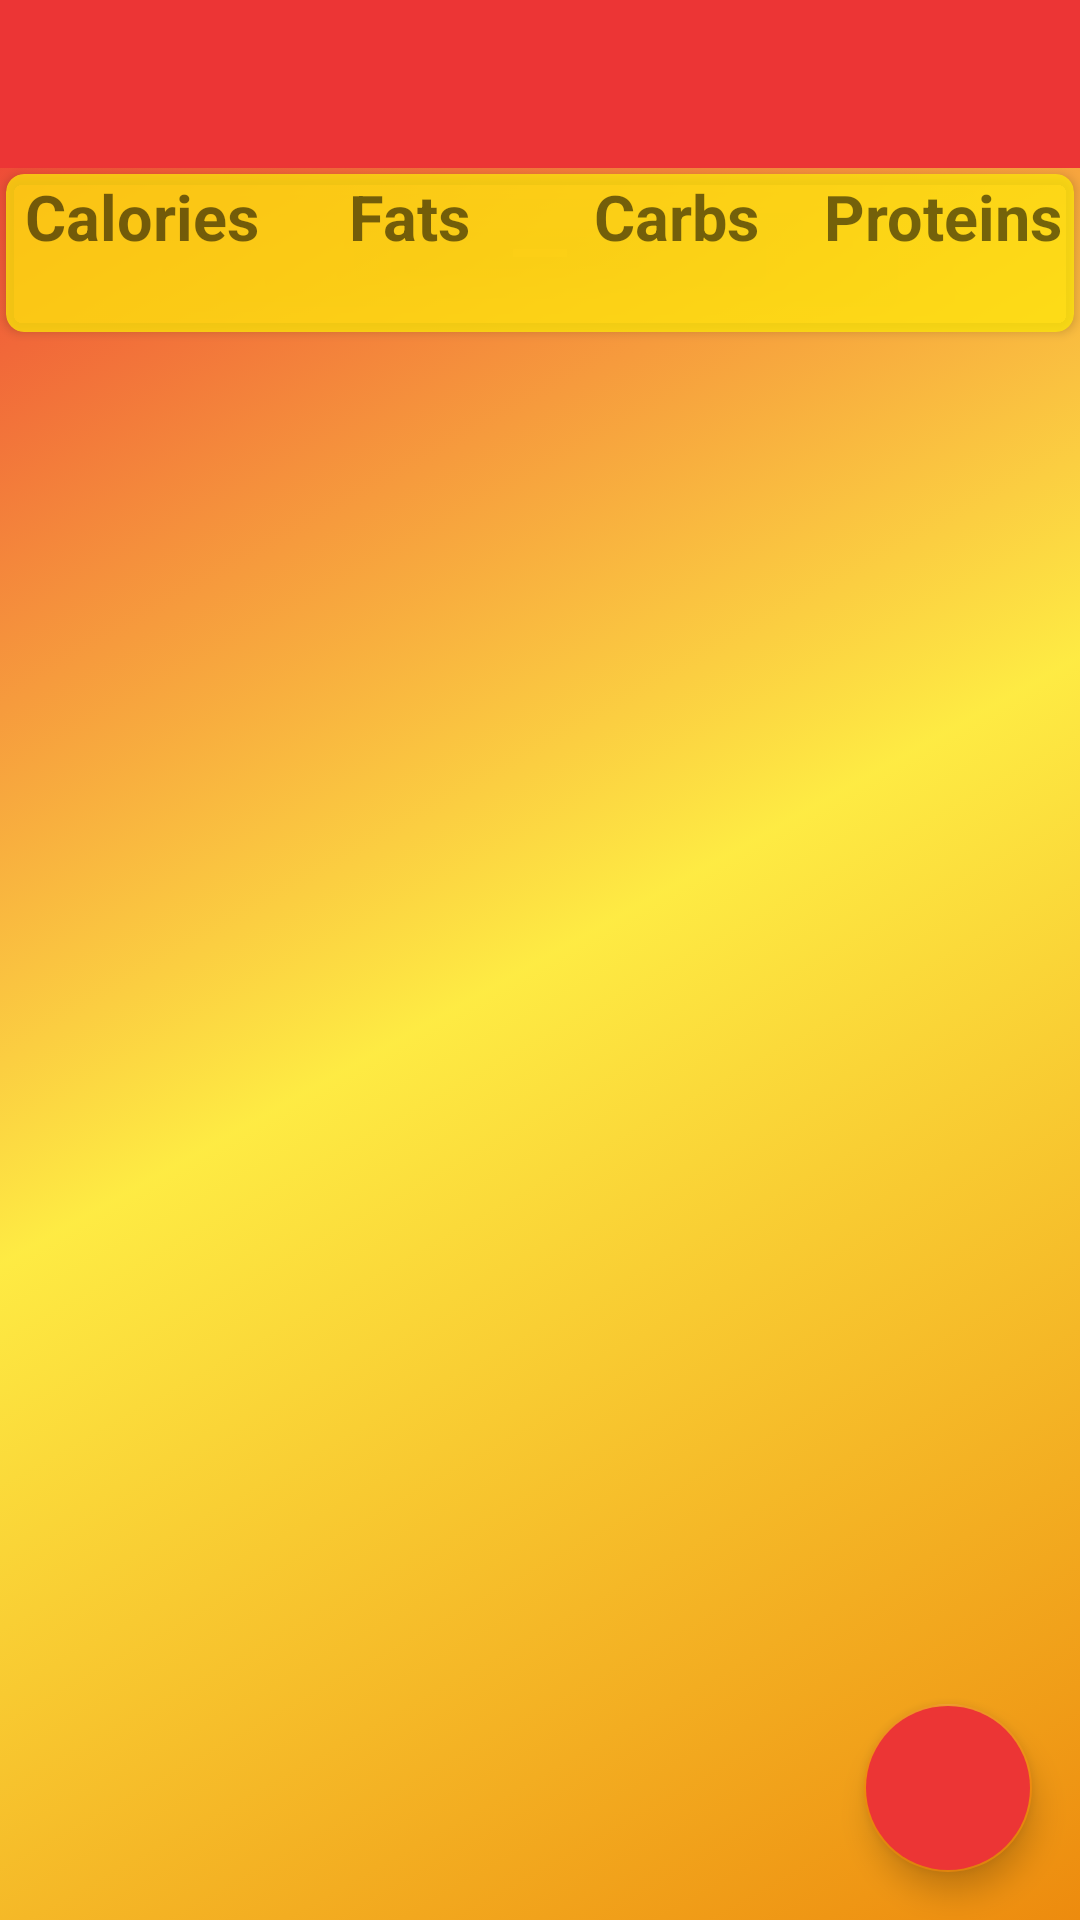

Write the Android layout XML for this screen, with the resource values it uses.
<!-- AndroidManifest.xml: application theme AppTheme -->
<!-- res/layout/activity_meal.xml -->
<?xml version="1.0" encoding="utf-8"?>
<androidx.constraintlayout.widget.ConstraintLayout xmlns:android="http://schemas.android.com/apk/res/android"
    xmlns:app="http://schemas.android.com/apk/res-auto"
    xmlns:tools="http://schemas.android.com/tools"
    android:layout_width="match_parent"
    android:layout_height="match_parent"
    android:background="@drawable/gradient_ryo"
    tools:context=".ui.MealActivity">

    <androidx.appcompat.widget.Toolbar
        android:id="@+id/meal_toolbar"
        android:layout_width="match_parent"
        android:layout_height="?attr/actionBarSize"
        android:background="?attr/colorPrimary"
        android:theme="@style/ThemeOverlay.AppCompat.Dark.ActionBar"
        app:layout_constraintLeft_toLeftOf="parent"
        app:layout_constraintRight_toRightOf="parent"
        app:layout_constraintTop_toTopOf="parent" />

    <androidx.cardview.widget.CardView
        android:id="@+id/cv_day_overall"
        android:layout_width="match_parent"
        android:layout_height="wrap_content"
        android:layout_margin="2dp"
        android:backgroundTint="@color/colorPrimaryDark"
        app:cardCornerRadius="6dp"
        app:layout_constraintLeft_toLeftOf="parent"
        app:layout_constraintRight_toRightOf="parent"
        app:layout_constraintTop_toBottomOf="@id/meal_toolbar">

        <androidx.constraintlayout.widget.ConstraintLayout
            android:layout_width="match_parent"
            android:layout_height="wrap_content">

            <androidx.appcompat.widget.AppCompatTextView
                android:id="@+id/overall_day_cal_title"
                style="@style/NameMacrosOverall"
                android:text="@string/calories"
                app:layout_constraintLeft_toLeftOf="parent"
                app:layout_constraintRight_toLeftOf="@id/overall_day_fat_title"
                app:layout_constraintTop_toTopOf="parent" />

            <androidx.appcompat.widget.AppCompatTextView
                android:id="@+id/overall_day_fat_title"
                style="@style/NameMacrosOverall"
                android:text="@string/fats"
                app:layout_constraintLeft_toRightOf="@id/overall_day_cal_title"
                app:layout_constraintRight_toLeftOf="@id/overall_day_carb_title"
                app:layout_constraintTop_toTopOf="parent" />

            <androidx.appcompat.widget.AppCompatTextView
                android:id="@+id/overall_day_carb_title"
                style="@style/NameMacrosOverall"
                android:text="@string/carbs"
                app:layout_constraintLeft_toRightOf="@id/overall_day_fat_title"
                app:layout_constraintRight_toLeftOf="@id/overall_day_prot_title"
                app:layout_constraintTop_toTopOf="parent" />

            <androidx.appcompat.widget.AppCompatTextView
                android:id="@+id/overall_day_prot_title"
                style="@style/NameMacrosOverall"
                android:text="@string/proteins"
                app:layout_constraintLeft_toRightOf="@id/overall_day_carb_title"
                app:layout_constraintRight_toRightOf="parent"
                app:layout_constraintTop_toTopOf="parent" />

            <androidx.appcompat.widget.AppCompatTextView
                android:id="@+id/meal_cal_total"
                style="@style/ValuesMacrosTitle"
                app:layout_constraintLeft_toLeftOf="parent"
                app:layout_constraintRight_toLeftOf="@id/meal_fat_total"
                app:layout_constraintTop_toBottomOf="@id/overall_day_cal_title"
                tools:text="2257" />

            <androidx.appcompat.widget.AppCompatTextView
                android:id="@+id/meal_fat_total"
                style="@style/ValuesMacrosTitle"
                app:layout_constraintLeft_toRightOf="@id/meal_cal_total"
                app:layout_constraintRight_toLeftOf="@id/meal_carb_total"
                app:layout_constraintTop_toBottomOf="@id/overall_day_cal_title"
                tools:text="68" />

            <androidx.appcompat.widget.AppCompatTextView
                android:id="@+id/meal_carb_total"
                style="@style/ValuesMacrosTitle"
                app:layout_constraintLeft_toRightOf="@id/meal_fat_total"
                app:layout_constraintRight_toLeftOf="@id/meal_prot_total"
                app:layout_constraintTop_toBottomOf="@id/overall_day_cal_title"
                tools:text="237" />

            <androidx.appcompat.widget.AppCompatTextView
                android:id="@+id/meal_prot_total"
                style="@style/ValuesMacrosTitle"
                app:layout_constraintLeft_toRightOf="@id/meal_carb_total"
                app:layout_constraintRight_toRightOf="parent"
                app:layout_constraintTop_toBottomOf="@id/overall_day_cal_title"
                tools:text="155" />

        </androidx.constraintlayout.widget.ConstraintLayout>
    </androidx.cardview.widget.CardView>

    <androidx.recyclerview.widget.RecyclerView
        android:id="@+id/rv_meal"
        android:layout_width="match_parent"
        android:layout_height="0dp"
        android:layout_marginTop="10dp"
        app:layout_constraintBottom_toBottomOf="parent"
        app:layout_constraintLeft_toLeftOf="parent"
        app:layout_constraintRight_toRightOf="parent"
        app:layout_constraintTop_toBottomOf="@id/cv_day_overall"
        tools:listitem="@layout/item_food" />

    <com.google.android.material.floatingactionbutton.FloatingActionButton
        android:id="@+id/fab_meal_food_add"
        android:layout_width="wrap_content"
        android:layout_height="wrap_content"
        android:layout_margin="16dp"
        android:hapticFeedbackEnabled="true"
        android:backgroundTint="@color/colorPrimary"
        android:src="@drawable/ic_add"
        app:layout_anchor="@id/rv_meal"
        app:layout_anchorGravity="bottom|right"
        app:layout_constraintBottom_toBottomOf="parent"
        app:layout_constraintRight_toRightOf="parent" />

</androidx.constraintlayout.widget.ConstraintLayout>
<!-- res/layout/item_food.xml (included above) -->
<?xml version="1.0" encoding="utf-8"?>
<androidx.constraintlayout.widget.ConstraintLayout xmlns:android="http://schemas.android.com/apk/res/android"
    xmlns:app="http://schemas.android.com/apk/res-auto"
    xmlns:tools="http://schemas.android.com/tools"
    android:layout_width="match_parent"
    android:layout_height="wrap_content">

    <androidx.cardview.widget.CardView
        android:id="@+id/cv_food"
        android:layout_width="match_parent"
        android:layout_height="wrap_content"
        android:layout_marginStart="2dp"
        android:layout_marginTop="1dp"
        android:layout_marginEnd="2dp"
        android:layout_marginBottom="1dp"
        app:layout_constraintLeft_toLeftOf="parent"
        app:layout_constraintRight_toRightOf="parent"
        app:layout_constraintTop_toTopOf="parent">

        <androidx.constraintlayout.widget.ConstraintLayout
            android:layout_width="match_parent"
            android:layout_height="match_parent">

            <androidx.appcompat.widget.AppCompatTextView
                android:id="@+id/food_name"
                style="@style/NameFoodItem"
                app:layout_constraintBottom_toTopOf="@id/food_cal"
                app:layout_constraintLeft_toLeftOf="parent"
                app:layout_constraintRight_toLeftOf="@id/food_gram"
                app:layout_constraintTop_toTopOf="parent"
                tools:text="Blanc de Poulet" />

            <androidx.appcompat.widget.AppCompatTextView
                android:id="@+id/food_gram"
                style="@style/WeightItem"
                app:layout_constraintBottom_toBottomOf="@id/food_name"
                app:layout_constraintLeft_toRightOf="@id/food_name"
                app:layout_constraintRight_toLeftOf="@id/food_gram_symbol"
                app:layout_constraintTop_toTopOf="parent"
                tools:text="150" />

            <androidx.appcompat.widget.AppCompatTextView
                android:id="@+id/food_gram_symbol"
                style="@style/WeightSymbolItem"
                app:layout_constraintBottom_toBottomOf="@id/food_name"
                app:layout_constraintLeft_toRightOf="@id/food_gram"
                app:layout_constraintRight_toRightOf="parent"
                app:layout_constraintTop_toTopOf="parent" />

            <androidx.appcompat.widget.AppCompatTextView
                android:id="@+id/food_cal"
                style="@style/ValuesMacrosItem"
                app:layout_constraintLeft_toLeftOf="parent"
                app:layout_constraintRight_toLeftOf="@id/food_fat"
                app:layout_constraintTop_toBottomOf="@id/food_name"
                tools:text="150" />

            <androidx.appcompat.widget.AppCompatTextView
                android:id="@+id/food_fat"
                style="@style/ValuesMacrosItem"
                app:layout_constraintLeft_toRightOf="@id/food_cal"
                app:layout_constraintRight_toLeftOf="@id/food_carb"
                app:layout_constraintTop_toBottomOf="@id/food_name"
                tools:text="150" />

            <androidx.appcompat.widget.AppCompatTextView
                android:id="@+id/food_carb"
                style="@style/ValuesMacrosItem"
                app:layout_constraintLeft_toRightOf="@id/food_fat"
                app:layout_constraintRight_toLeftOf="@id/food_prot"
                app:layout_constraintTop_toBottomOf="@id/food_name"
                tools:text="150" />

            <androidx.appcompat.widget.AppCompatTextView
                android:id="@+id/food_prot"
                style="@style/ValuesMacrosItem"
                app:layout_constraintLeft_toRightOf="@id/food_carb"
                app:layout_constraintRight_toRightOf="parent"
                app:layout_constraintTop_toBottomOf="@id/food_name"
                tools:text="150" />

        </androidx.constraintlayout.widget.ConstraintLayout>
    </androidx.cardview.widget.CardView>

</androidx.constraintlayout.widget.ConstraintLayout>
<!-- resources referenced by this layout -->
<resources>
  <color name="colorPrimary">#EC3535</color>
  <color name="colorPrimaryDark">#C3FFE60B</color>
  <!-- drawable gradient_ryo (drawable) -->
  <?xml version="1.0" encoding="utf-8"?>
  <selector xmlns:android="http://schemas.android.com/apk/res/android">
      <item>
          <shape>
              <gradient
                  android:angle="135"
                  android:startColor="@color/colorAccent"
                  android:centerColor="@color/colorPrimaryDark"
                  android:endColor="@color/colorPrimary"
                  android:type="linear" />
          </shape>
      </item>
  </selector>
  <string name="calories">Calories</string>
  <string name="carbs">Carbs</string>
  <string name="fats">Fats</string>
  <string name="proteins">Proteins</string>
  <style name="NameFoodItem">
          <item name="android:layout_width">0dp</item>
          <item name="android:layout_height">wrap_content</item>
          <item name="android:textSize">22sp</item>
          <item name="android:textStyle">bold</item>
          <item name="android:layout_marginStart">6dp</item>
      </style>
  <style name="NameMacrosOverall">
          <item name="android:layout_width">0dp</item>
          <item name="android:layout_height">wrap_content</item>
          <item name="android:layout_marginStart">2dp</item>
          <item name="android:gravity">center</item>
          <item name="android:textSize">21sp</item>
          <item name="android:textStyle">bold</item>
      </style>
  <style name="ValuesMacrosItem">
          <item name="android:layout_width">0dp</item>
          <item name="android:layout_height">wrap_content</item>
          <item name="android:layout_marginStart">2dp</item>
          <item name="android:layout_marginTop">6dp</item>
          <item name="android:textSize">16sp</item>
          <item name="android:gravity">center</item>
      </style>
  <style name="ValuesMacrosTitle">
          <item name="android:layout_width">0dp</item>
          <item name="android:layout_height">wrap_content</item>
          <item name="android:layout_marginStart">2dp</item>
          <item name="android:textSize">18sp</item>
          <item name="android:gravity">center</item>
      </style>
  <style name="WeightItem">
          <item name="android:layout_width">50dp</item>
          <item name="android:layout_height">wrap_content</item>
          <item name="android:layout_marginHorizontal">2dp</item>
          <item name="android:layout_marginTop">6dp</item>
          <item name="android:textAlignment">viewEnd</item>
          <item name="android:textSize">20sp</item>
          <item name="android:textStyle">bold</item>
      </style>
  <style name="WeightSymbolItem">
          <item name="android:layout_width">wrap_content</item>
          <item name="android:layout_height">wrap_content</item>
          <item name="android:layout_marginEnd">20dp</item>
          <item name="android:layout_marginTop">6dp</item>
          <item name="android:textAlignment">center</item>
          <item name="android:text">@string/gram</item>
          <item name="android:textSize">20sp</item>
          <item name="android:textStyle">bold</item>
      </style>
  <style name="AppTheme" parent="Theme.AppCompat.Light.NoActionBar">
          
          <item name="colorPrimary">@color/colorPrimary</item>
          <item name="colorPrimaryDark">@color/colorPrimary</item>
          <item name="colorAccent">@color/colorAccent</item>
          <item name="popupTheme">@style/popupTheme</item>
      </style>
  <color name="colorAccent">#ED8B0E</color>
  <string name="gram">g</string>
  <style name="popupTheme" parent="Theme.AppCompat.Light">
          <item name="android:background">@android:color/white</item>
          <item name="android:textColor">@android:color/black</item>
      </style>
</resources>
